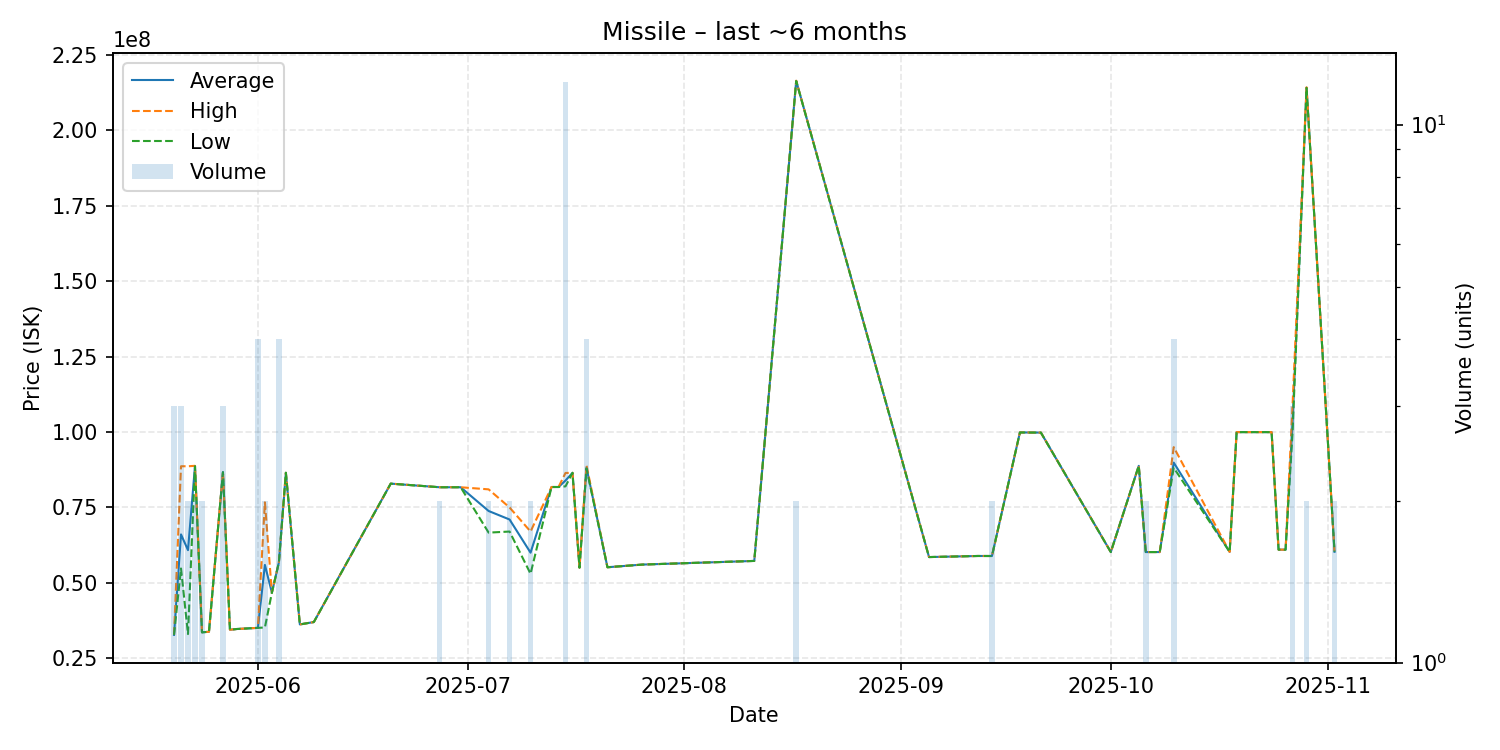

The data file committed next to this chart (first rows):
date, average, highest, lowest, order_count, volume
2025-05-20, 32750000, 32750000, 32750000, 2, 3
2025-05-21, 66063333, 88660000, 54765000, 3, 3
2025-05-22, 60840000, 88660000, 33020000, 2, 2
2025-05-23, 88735000, 88800000, 88670000, 2, 2
2025-05-24, 33600000, 33620000, 33580000, 2, 2
2025-05-25, 33780000, 33780000, 33780000, 1, 1
2025-05-27, 86723333, 86780000, 86695000, 3, 3
2025-05-28, 34450000, 34450000, 34450000, 1, 1
2025-05-29, 34700000, 34700000, 34700000, 1, 1
2025-06-01, 35072500, 35080000, 35070000, 2, 4
2025-06-02, 55950000, 76700000, 35200000, 2, 2
2025-06-03, 46760000, 46760000, 46760000, 1, 1
2025-06-04, 56747500, 56750000, 56740000, 2, 4
2025-06-05, 86500000, 86500000, 86500000, 1, 1
2025-06-07, 36210000, 36210000, 36210000, 1, 1
2025-06-09, 37000000, 37000000, 37000000, 1, 1
2025-06-20, 82900000, 82900000, 82900000, 1, 1
2025-06-27, 81700000, 81700000, 81700000, 1, 2
2025-06-30, 81700000, 81700000, 81700000, 1, 1
2025-07-04, 73830000, 81000000, 66660000, 2, 2
2025-07-07, 71000000, 74990000, 67010000, 2, 2
2025-07-10, 60005000, 67010000, 53000000, 2, 2
2025-07-13, 81780000, 81780000, 81780000, 1, 1
2025-07-14, 81780000, 81780000, 81780000, 1, 1
2025-07-15, 83931667, 86440000, 82000000, 7, 12
2025-07-16, 86480000, 86480000, 86480000, 1, 1
2025-07-17, 55040000, 55040000, 55040000, 1, 1
2025-07-18, 88222500, 89000000, 87950000, 4, 4
2025-07-21, 55170000, 55170000, 55170000, 1, 1
2025-07-26, 56060000, 56060000, 56060000, 1, 1
2025-08-11, 57270000, 57270000, 57270000, 1, 1
2025-08-17, 216450000, 216500000, 216400000, 2, 2
2025-09-05, 58550000, 58550000, 58550000, 1, 1
2025-09-12, 58910000, 58910000, 58910000, 1, 1
2025-09-14, 58900000, 58900000, 58900000, 1, 2
2025-09-18, 99870000, 99870000, 99870000, 1, 1
2025-09-21, 99820000, 99820000, 99820000, 1, 1
2025-10-01, 60210000, 60210000, 60210000, 1, 1
2025-10-05, 88800000, 88800000, 88800000, 1, 1
2025-10-06, 60210000, 60210000, 60210000, 1, 2
2025-10-08, 60210000, 60210000, 60210000, 1, 1
2025-10-10, 89862500, 95000000, 88150000, 2, 4
2025-10-18, 60270000, 60270000, 60270000, 1, 1
2025-10-19, 99980000, 99980000, 99980000, 1, 1
2025-10-24, 99980000, 99980000, 99980000, 1, 1
2025-10-25, 61010000, 61010000, 61010000, 1, 1
2025-10-26, 61000000, 61000000, 61000000, 1, 1
2025-10-27, 102990000, 109000000, 99985000, 3, 3
2025-10-29, 214200000, 214300000, 214100000, 2, 2
2025-11-02, 60295000, 60300000, 60290000, 2, 2
